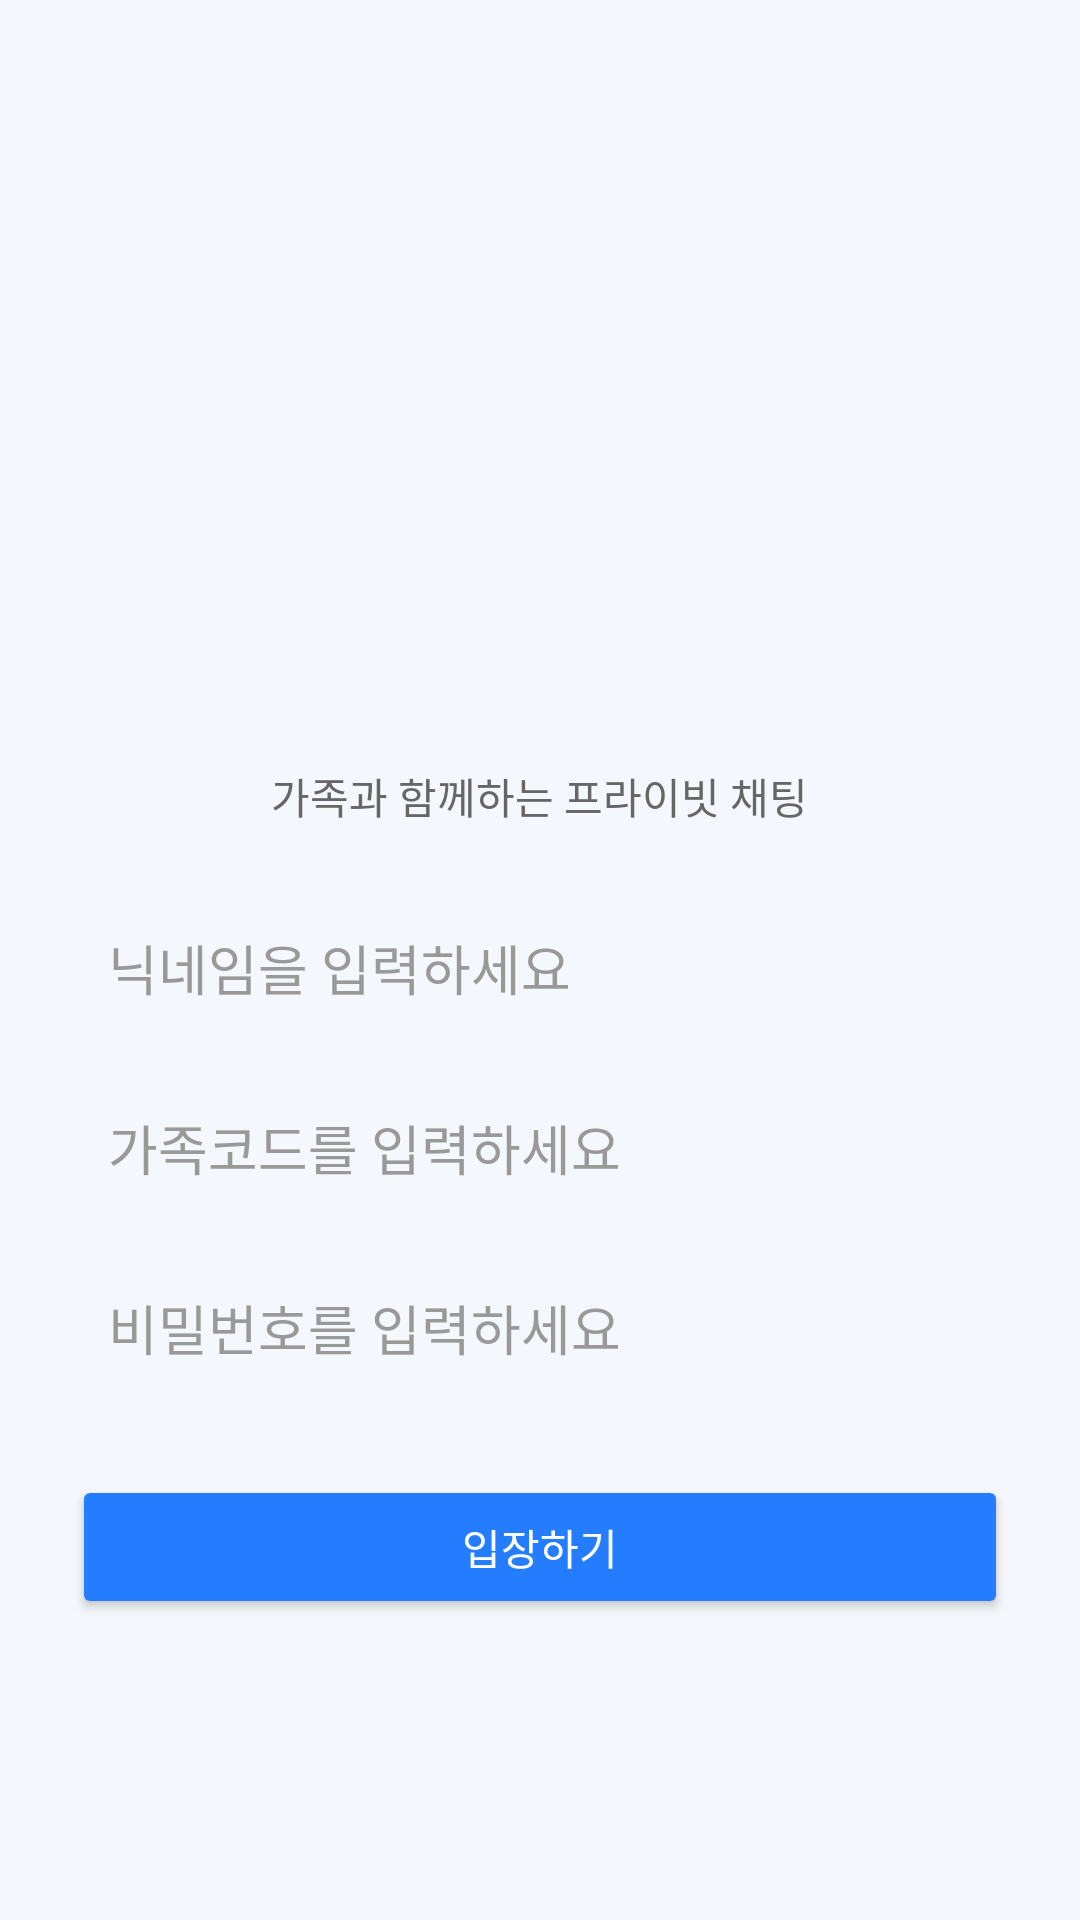

Here is an Android app screen rendered from its layout file. Give the layout XML and the strings, colors and styles it references.
<!-- AndroidManifest.xml: application theme Theme.PingTolk -->
<!-- res/layout/activity_main.xml -->
<?xml version="1.0" encoding="utf-8"?>
<LinearLayout
    xmlns:android="http://schemas.android.com/apk/res/android"
    android:layout_width="match_parent"
    android:layout_height="match_parent"
    android:orientation="vertical"
    android:gravity="center"
    android:padding="24dp"
    android:background="#F4F7FB">

    
    <ImageView
        android:id="@+id/logoImage"
        android:layout_width="147dp"
        android:layout_height="131dp"
        android:layout_marginBottom="24dp"
        android:contentDescription="@string/app_name"
        android:src="@drawable/ic_chat_logo" />

    
    <TextView
        android:id="@+id/appSubtitle"
        android:layout_width="wrap_content"
        android:layout_height="wrap_content"
        android:text="@string/app_subtitle"
        android:textSize="14sp"
        android:textColor="#666666"
        android:layout_marginBottom="24dp"/>

    
    <EditText
        android:id="@+id/editNickname"
        android:layout_width="match_parent"
        android:layout_height="48dp"
        android:hint="@string/hint_nickname"
        android:background="@drawable/bg_edittext"
        android:padding="12dp"
        android:textColor="#000000"
        android:textColorHint="#999999"
        android:layout_marginBottom="12dp"/>

    
    <EditText
        android:id="@+id/editFamilyCode"
        android:layout_width="match_parent"
        android:layout_height="48dp"
        android:hint="@string/hint_family_code"
        android:background="@drawable/bg_edittext"
        android:padding="12dp"
        android:textColor="#000000"
        android:textColorHint="#999999"
        android:layout_marginBottom="12dp"/>

    
    <EditText
        android:id="@+id/editPassword"
        android:layout_width="match_parent"
        android:layout_height="48dp"
        android:hint="@string/hint_password"
        android:inputType="textPassword"
        android:background="@drawable/bg_edittext"
        android:padding="12dp"
        android:textColor="#000000"
        android:textColorHint="#999999"
        android:layout_marginBottom="24dp"/>



    
    <Button
        android:id="@+id/btnJoin"
        android:layout_width="match_parent"
        android:layout_height="48dp"
        android:text="@string/btn_join"
        android:backgroundTint="#247CFF"
        android:textColor="#FFFFFF"/>
</LinearLayout>
<!-- resources referenced by this layout -->
<resources>
  <string name="app_name">PingTolk</string>
  <string name="app_subtitle">가족과 함께하는 프라이빗 채팅</string>
  <string name="btn_join">입장하기</string>
  <string name="hint_family_code">가족코드를 입력하세요</string>
  <string name="hint_nickname">닉네임을 입력하세요</string>
  <string name="hint_password">비밀번호를 입력하세요</string>
  <style name="Theme.PingTolk" parent="Theme.MaterialComponents.DayNight.NoActionBar">
          <item name="colorPrimary">@color/colorPrimary</item>
          <item name="android:colorBackground">@color/colorBackground</item>
          <item name="android:textColorPrimary">@color/textColorPrimary</item>
          <item name="android:windowBackground">@color/colorBackground</item>
      </style>
  <color name="colorPrimary">#247CFF</color>
  <color name="colorBackground">#F4F7FB</color>
  <color name="textColorPrimary">#000000</color>
</resources>
